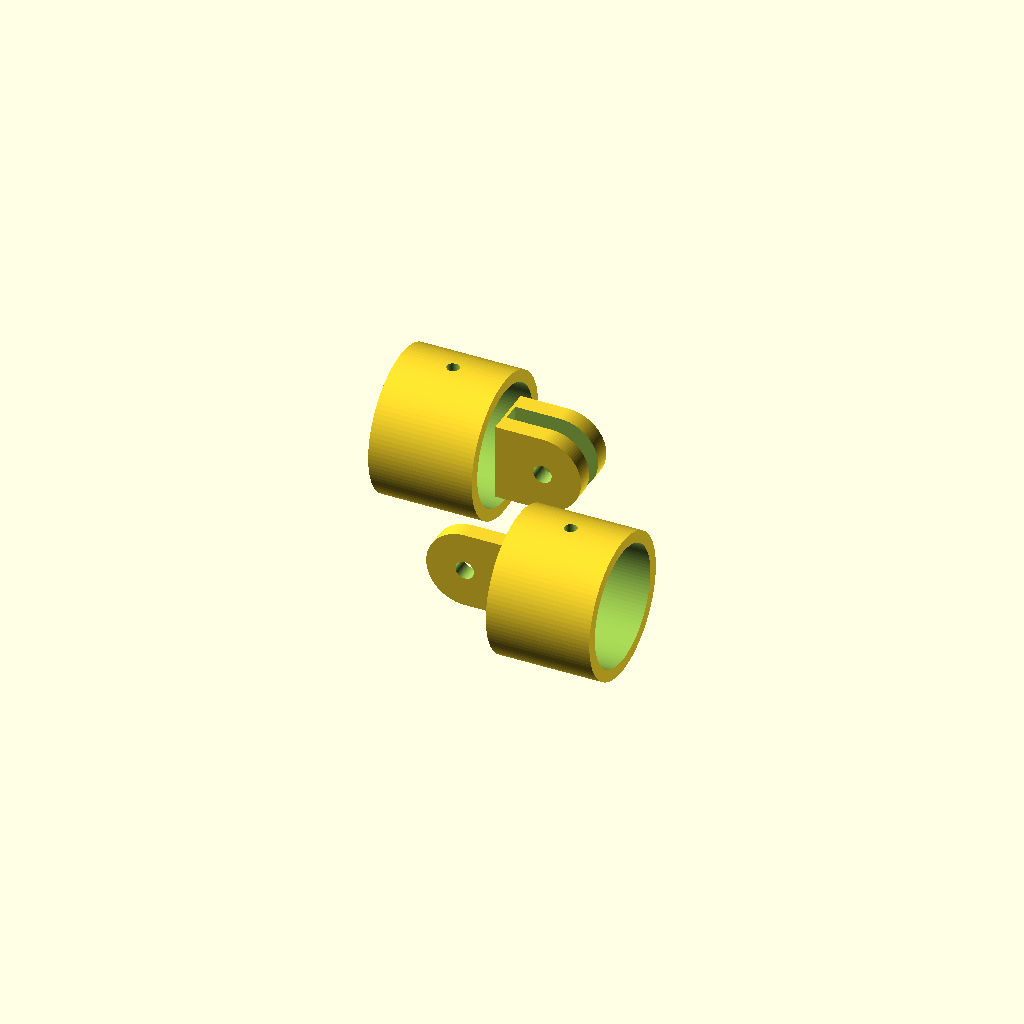
Cell 1: rendered with the file's own defaults.
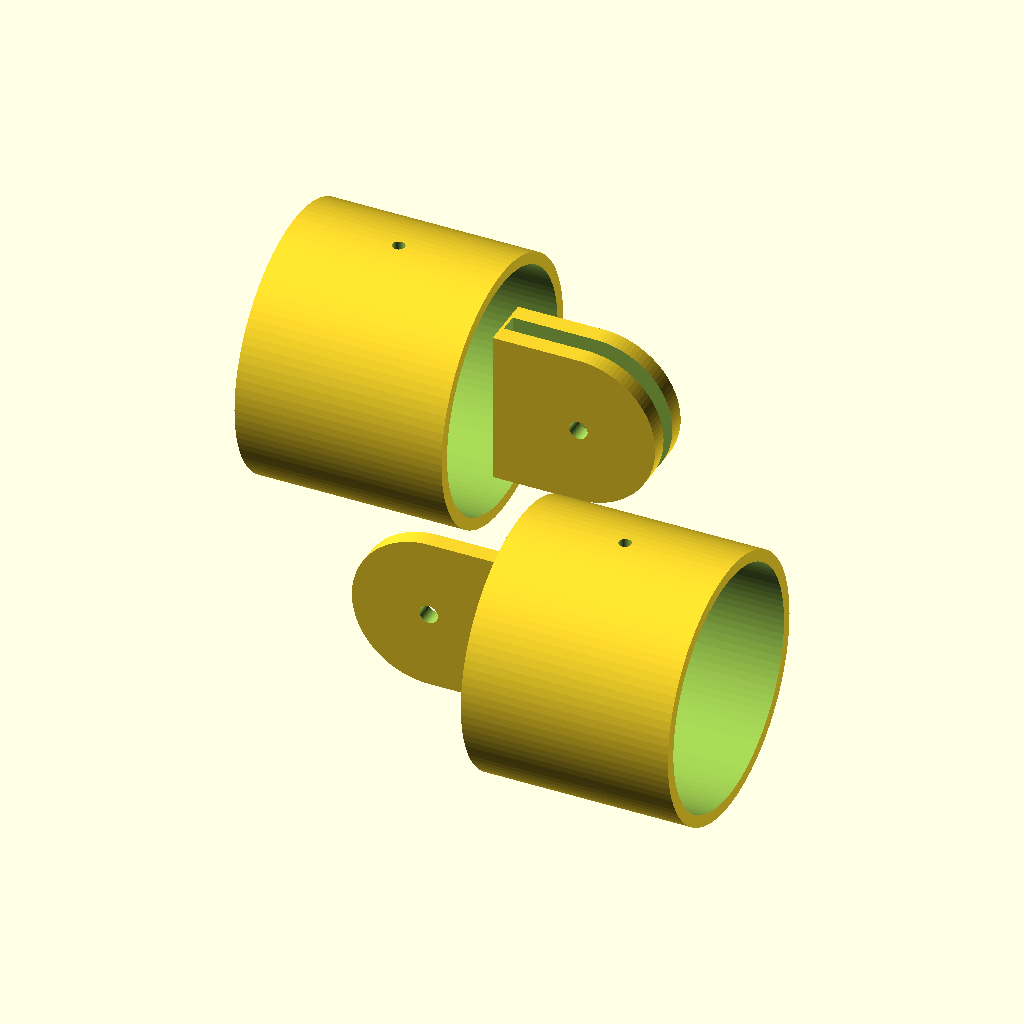
Cell 2 — rohr_nennmass set to 80, the other parameters unchanged.
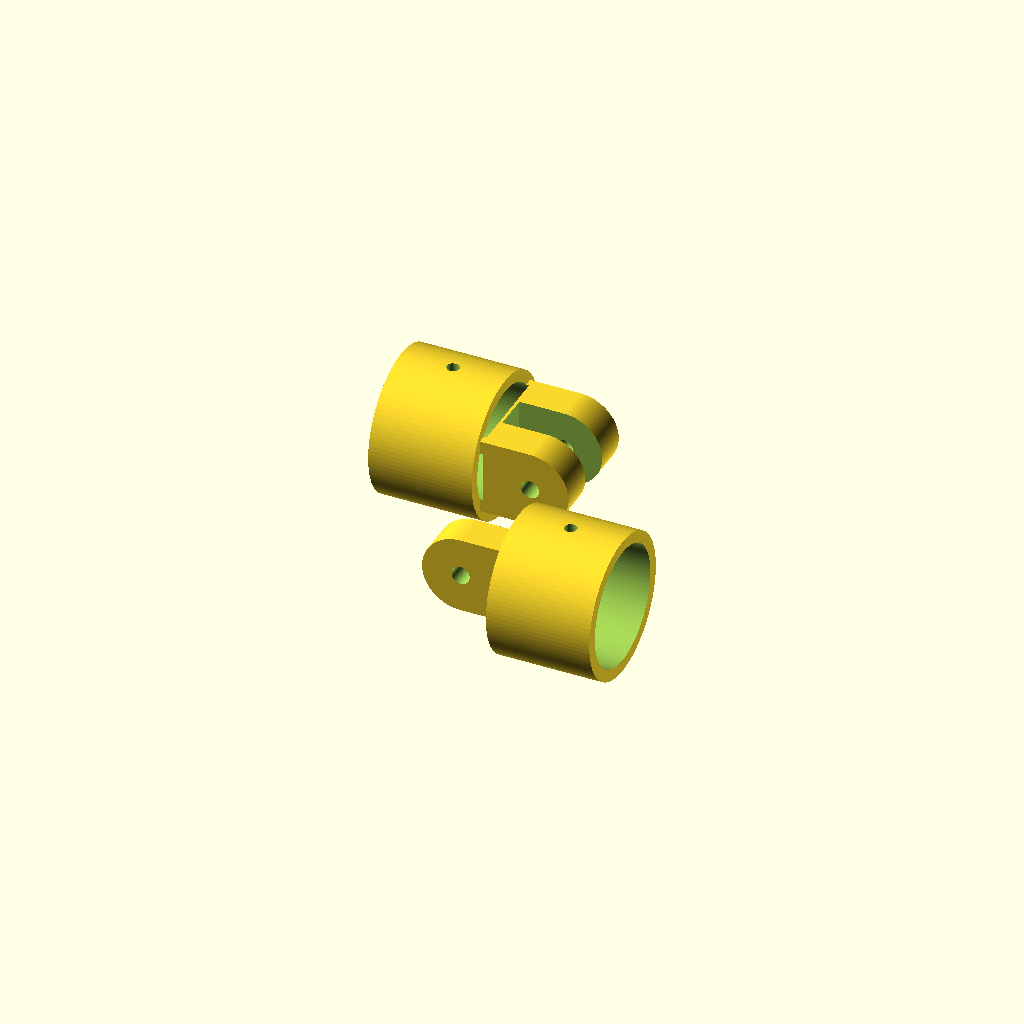
Cell 3 — laschen_dicke set to 12, the other parameters unchanged.
All cells are drawn from one camera (rotation 55°, 0°, 25°, orthographic, colour scheme Cornfield), so only the parameter changes between them.
The OpenSCAD source (scad/Gelenkverbinder.scad):
/*
 * Modulares OpenSCAD Modell: Gelenkverbinder / Scharnier (2-teilig druckfertig)
 * Funktion: Einstellbarer Winkelverbinder mit Gabel + Lasche und M6-Klemmschraube.
 */

$fn = 100;

rohr_nennmass = 40.0;
toleranz = 0.2;
innen_durchmesser = rohr_nennmass + toleranz;
wanddicke = (rohr_nennmass <= 25) ? 3.5 : 4.0;
aussen_durchmesser = innen_durchmesser + (wanddicke * 2);
muffen_laenge = max(24.0, round(rohr_nennmass * 0.875));
loch_durchmesser_rohr = (rohr_nennmass <= 25) ? 3.2 : 4.2;

laschen_dicke = 6.0;
spalt = laschen_dicke + 0.4;
auge_durchmesser = max(20.0, round(rohr_nennmass * 0.65));
bolzen_loch = 6.2; // M6

// Beide Hälften nebeneinander für sauberen 3D-Druck
translate([0, -(aussen_durchmesser * 0.65), 0]) teil_zunge();
translate([0,  (aussen_durchmesser * 0.65), 0]) teil_gabel();

module teil_zunge() {
    difference() {
        union() {
            translate([auge_durchmesser/2 + muffen_laenge/2 + 4, 0, 0])
                rotate([0, 90, 0])
                cylinder(d=aussen_durchmesser, h=muffen_laenge, center=true);
            hull() {
                rotate([90, 0, 0])
                    cylinder(d=auge_durchmesser, h=laschen_dicke, center=true);
                translate([auge_durchmesser/2 + 6, 0, 0])
                    cube([4, laschen_dicke, auge_durchmesser], center=true);
            }
        }
        translate([auge_durchmesser/2 + muffen_laenge/2 + 4, 0, 0])
            rotate([0, 90, 0])
            cylinder(d=innen_durchmesser, h=muffen_laenge + 2, center=true);
        rotate([90, 0, 0])
            cylinder(d=bolzen_loch, h=laschen_dicke + 2, center=true);
        translate([auge_durchmesser/2 + muffen_laenge/2 + 4, 0, aussen_durchmesser/2])
            cylinder(d=loch_durchmesser_rohr, h=wanddicke + 5, center=true);
    }
}

module teil_gabel() {
    gabel_breite = spalt + (laschen_dicke * 2);
    difference() {
        union() {
            translate([-(auge_durchmesser/2 + muffen_laenge/2 + 4), 0, 0])
                rotate([0, 90, 0])
                cylinder(d=aussen_durchmesser, h=muffen_laenge, center=true);
            hull() {
                rotate([90, 0, 0])
                    cylinder(d=auge_durchmesser, h=gabel_breite, center=true);
                translate([-(auge_durchmesser/2 + 6), 0, 0])
                    cube([4, gabel_breite, auge_durchmesser], center=true);
            }
        }
        translate([4, 0, 0])
            cube([auge_durchmesser + 12, spalt, auge_durchmesser + 4], center=true);
        translate([-(auge_durchmesser/2 + muffen_laenge/2 + 4), 0, 0])
            rotate([0, 90, 0])
            cylinder(d=innen_durchmesser, h=muffen_laenge + 2, center=true);
        rotate([90, 0, 0])
            cylinder(d=bolzen_loch, h=gabel_breite + 2, center=true);
        translate([-(auge_durchmesser/2 + muffen_laenge/2 + 4), 0, aussen_durchmesser/2])
            cylinder(d=loch_durchmesser_rohr, h=wanddicke + 5, center=true);
    }
}
Customizer parameters (derived from the source; name, type, default, range or options):
rohr_nennmass: number, default 40
toleranz: number, default 0.2
laschen_dicke: number, default 6
bolzen_loch: number, default 6.2
